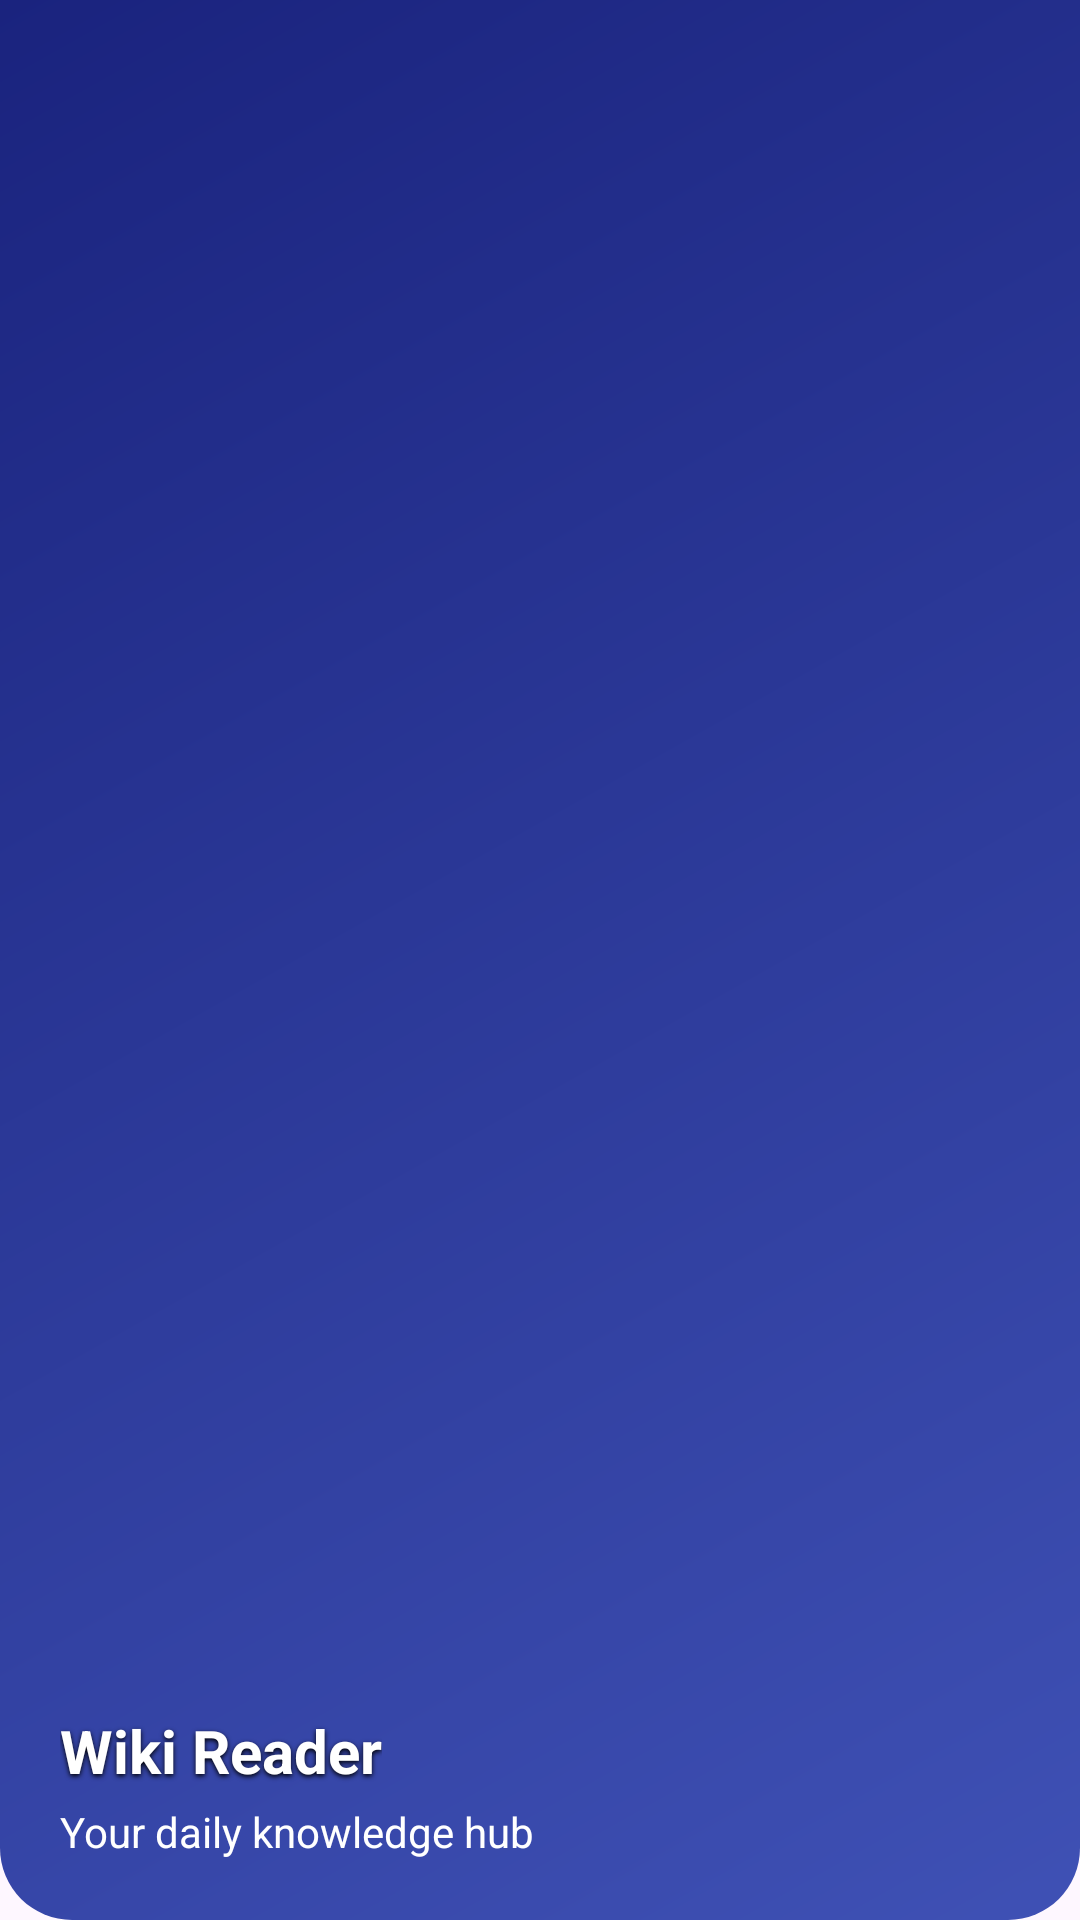

Android layout source for this screen:
<!-- AndroidManifest.xml: application theme Theme.Wikipedia_Codenicely_Assignment -->
<!-- res/layout/nav_header.xml -->
<?xml version="1.0" encoding="utf-8"?>
<LinearLayout xmlns:android="http://schemas.android.com/apk/res/android"
    xmlns:app="http://schemas.android.com/apk/res-auto"
    android:orientation="vertical"
    android:gravity="bottom"
    android:padding="20dp"
    android:layout_width="match_parent"
    android:layout_height="180dp"
    android:background="@drawable/nav_header_gradient">

    
    <ImageView
        android:id="@+id/nav_logo"
        android:layout_width="64dp"
        android:layout_height="64dp"
        android:src="@drawable/ic_launcher_foreground"
        android:contentDescription="@string/app_name"
        android:layout_marginBottom="8dp"
        app:tint="@android:color/white" />

    
    <TextView
        android:id="@+id/nav_title"
        android:layout_width="wrap_content"
        android:layout_height="wrap_content"
        android:text="@string/wiki_reader"
        android:textColor="@android:color/white"
        android:textSize="20sp"
        android:textStyle="bold"
        android:shadowColor="@color/black"
        android:shadowDx="0"
        android:shadowDy="2"
        android:shadowRadius="4"/>

    
    <TextView
        android:id="@+id/nav_subtitle"
        android:layout_width="wrap_content"
        android:layout_height="wrap_content"
        android:text="@string/your_daily_knowledge_hub"
        android:textColor="@color/white"
        android:textSize="14sp"
        android:layout_marginTop="4dp"/>
</LinearLayout>
<!-- resources referenced by this layout -->
<resources>
  <color name="black">#FF000000</color>
  <color name="white">#FFFFFFFF</color>
  <!-- drawable nav_header_gradient (drawable) -->
  <?xml version="1.0" encoding="utf-8"?>
  <shape xmlns:android="http://schemas.android.com/apk/res/android"
      android:shape="rectangle">
      <gradient
          android:startColor="@color/containercolor"
          android:endColor="@color/containercolorEnd"
          android:angle="135"/>
      <corners android:bottomLeftRadius="24dp" android:bottomRightRadius="24dp"/>
  </shape>
  <string name="app_name">Wikipedia_Codenicely_Assignment</string>
  <string name="wiki_reader">Wiki Reader</string>
  <string name="your_daily_knowledge_hub">Your daily knowledge hub</string>
  <style name="Theme.Wikipedia_Codenicely_Assignment" parent="Base.Theme.Wikipedia_Codenicely_Assignment" />
  <color name="containercolor">#3F51B5</color>
  <color name="containercolorEnd">#1A237E</color>
  <style name="Base.Theme.Wikipedia_Codenicely_Assignment" parent="Theme.Material3.DayNight.NoActionBar">
          
          
      </style>
</resources>
